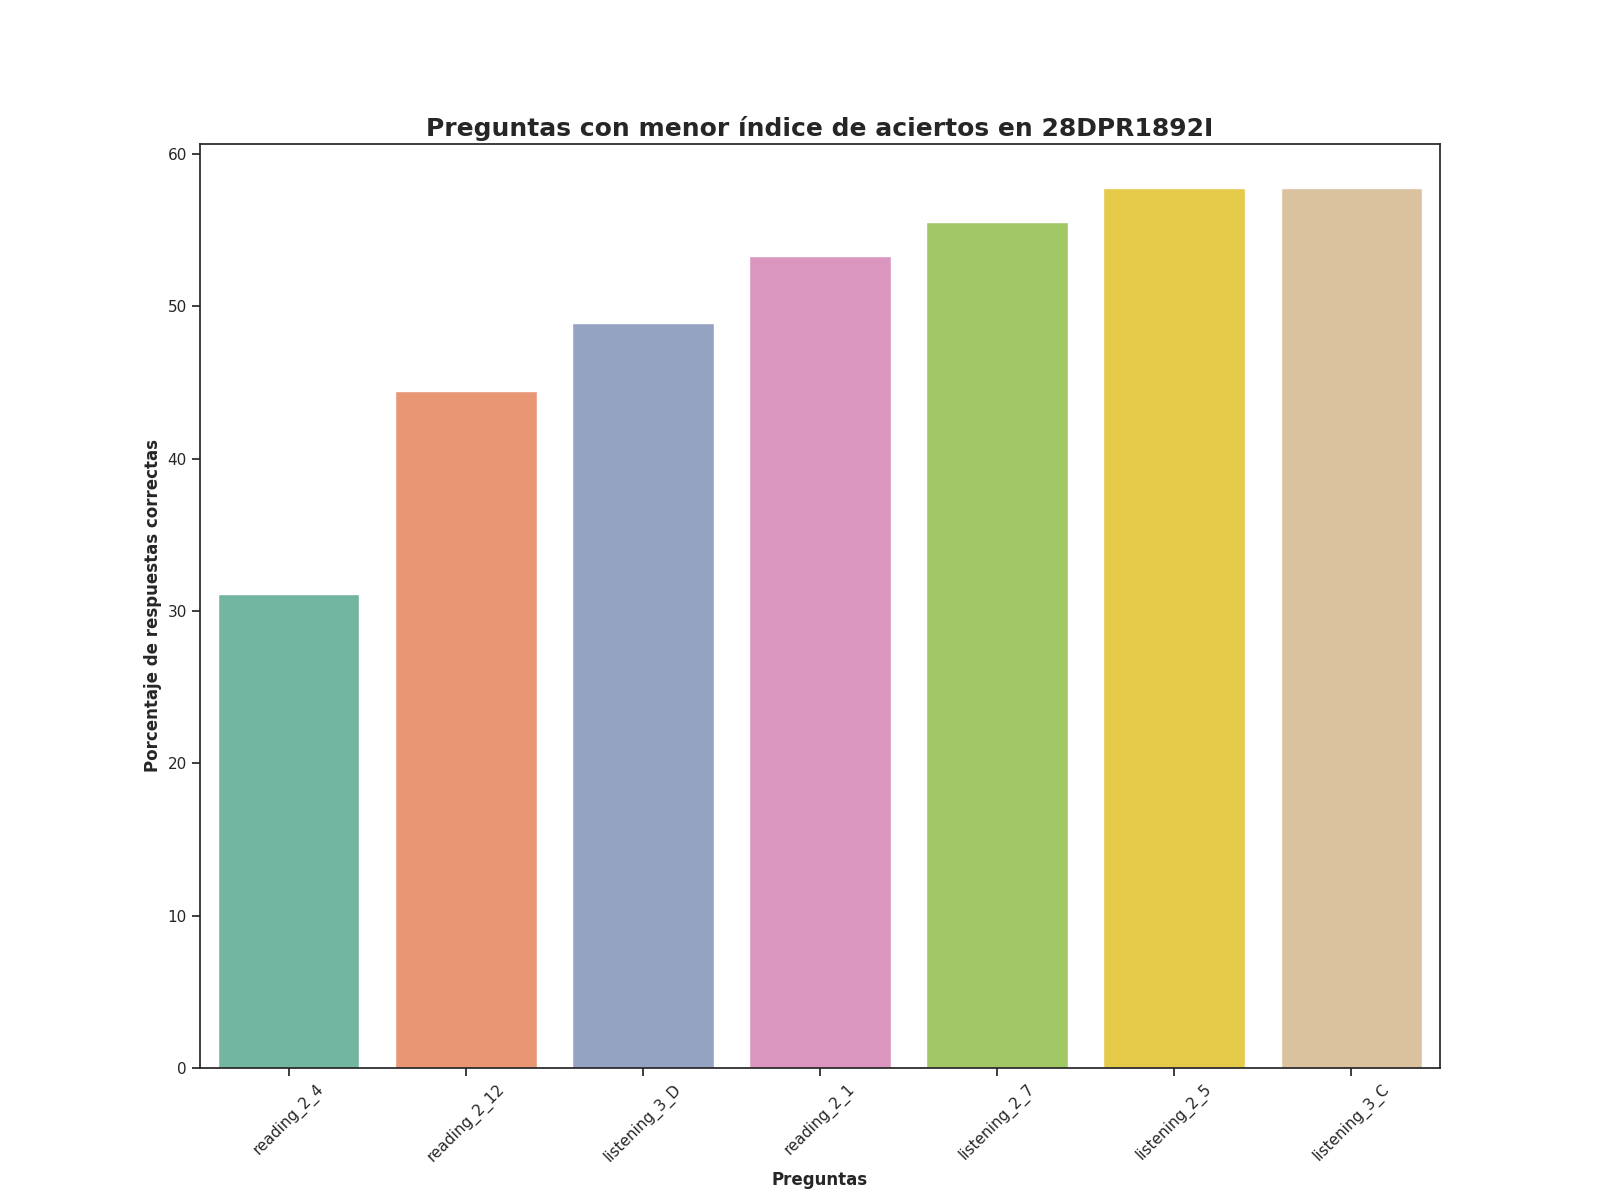

The data file committed next to this chart (first rows):
Top, Pregunta, Porcentaje de respuestas correctas, Número de respuestas correctas
1, reading_2_4, 31.11, 14.0
2, reading_2_12, 44.44, 20.0
3, listening_3_D, 48.89, 22.0
4, reading_2_1, 53.33, 24.0
5, listening_2_7, 55.56, 25.0
6, listening_2_5, 57.78, 26.0
7, listening_3_C, 57.78, 26.0
